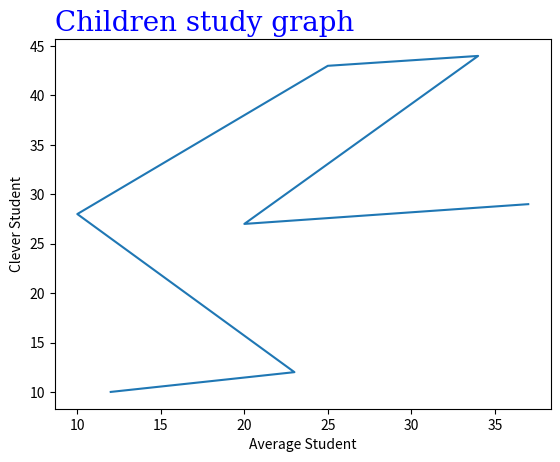

This chart was generated by the following Python code:
import matplotlib.pyplot as plt
import numpy as np

x = np.array([12,23,10,25,34,20,37])
y = np.array([10,12,28,43,44,27,29])

font1={'family':'serif','color':'blue','size':20}

plt.title("Children study graph",fontdict=font1,loc='LEFT')
plt.xlabel("Average Student")
plt.ylabel("Clever Student")

plt.plot(x,y)
plt.show()
